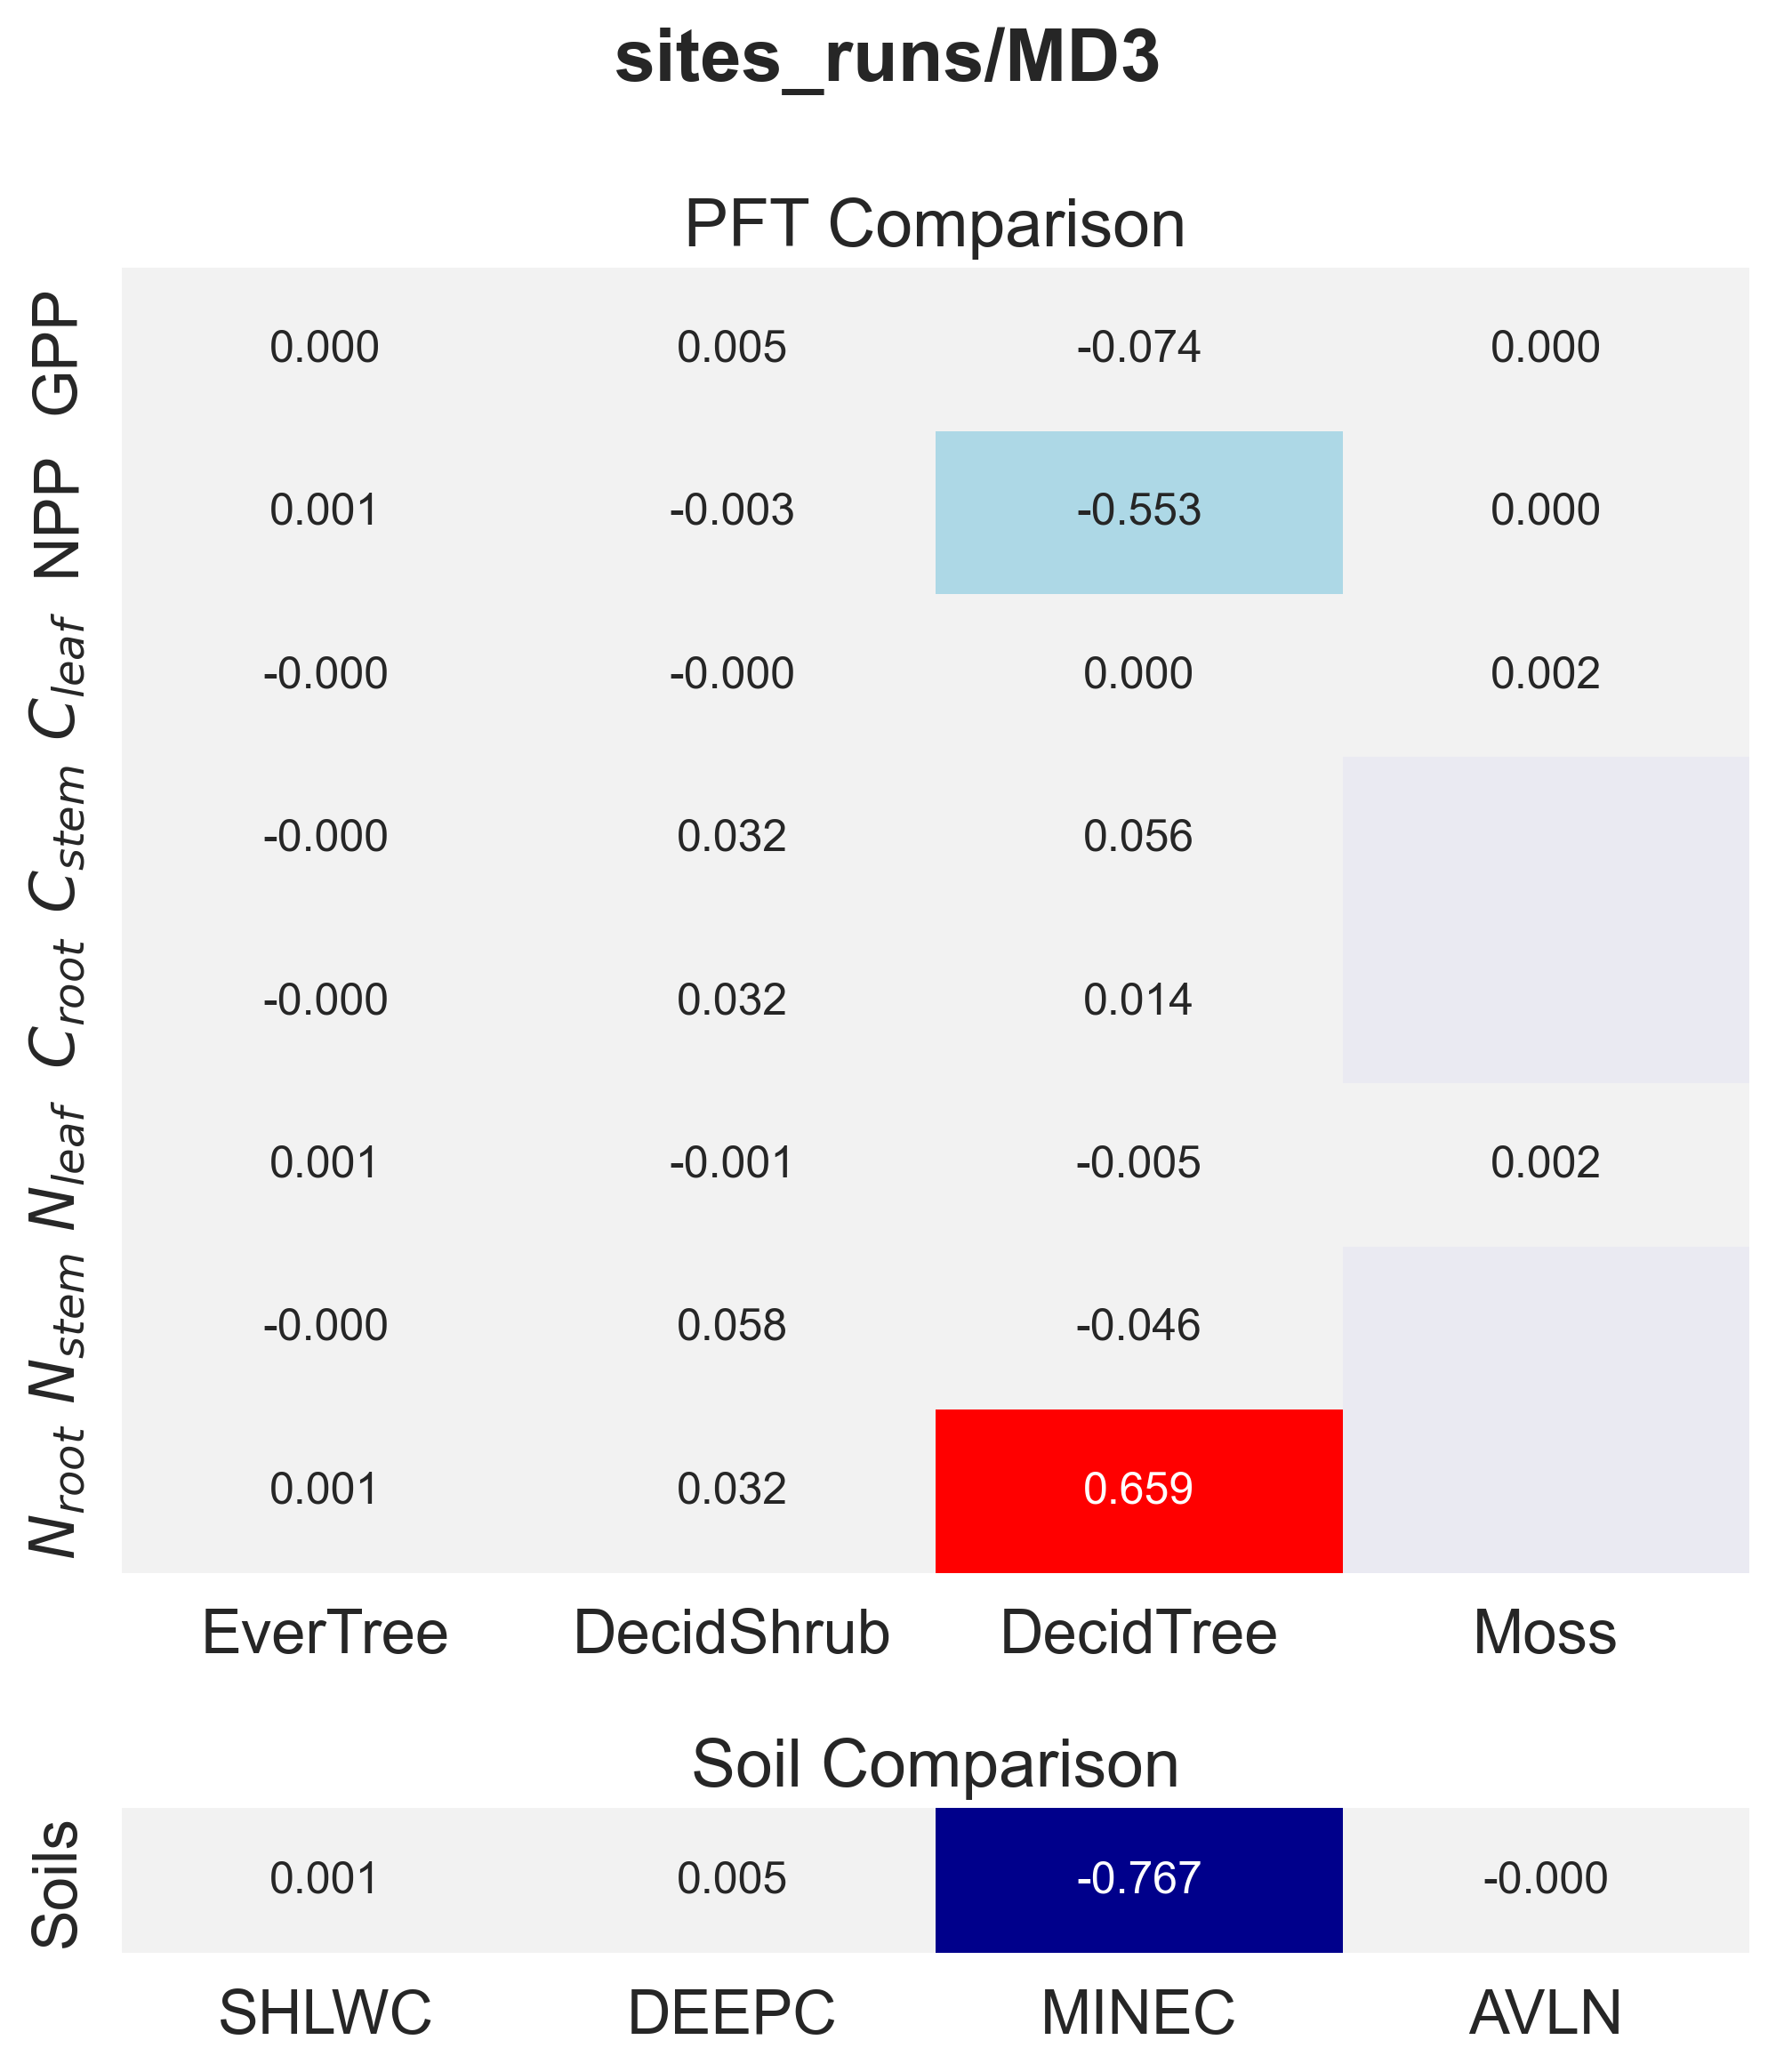

Data behind this chart, as committed beside it:
panel, metric, item, value
PFT Comparison, GPP, EverTree, 3.498929243787104e-05
PFT Comparison, GPP, DecidShrub, 0.005444
PFT Comparison, GPP, DecidTree, -0.0741
PFT Comparison, GPP, Moss, 8.080712827150931e-05
PFT Comparison, NPP, EverTree, 0.0007858
PFT Comparison, NPP, DecidShrub, -0.00303
PFT Comparison, NPP, DecidTree, -0.5529
PFT Comparison, NPP, Moss, 0.0001394
PFT Comparison, $C_{leaf}$, EverTree, -9.992161690579462e-05
PFT Comparison, $C_{leaf}$, DecidShrub, -0.0004093
PFT Comparison, $C_{leaf}$, DecidTree, 0.0002672
PFT Comparison, $C_{leaf}$, Moss, 0.001838
PFT Comparison, $C_{stem}$, EverTree, -0.0003488
PFT Comparison, $C_{stem}$, DecidShrub, 0.03249
PFT Comparison, $C_{stem}$, DecidTree, 0.05569
PFT Comparison, $C_{root}$, EverTree, -0.0001351
PFT Comparison, $C_{root}$, DecidShrub, 0.03244
PFT Comparison, $C_{root}$, DecidTree, 0.01391
PFT Comparison, $N_{leaf}$, EverTree, 0.001321
PFT Comparison, $N_{leaf}$, DecidShrub, -0.001186
PFT Comparison, $N_{leaf}$, DecidTree, -0.004818
PFT Comparison, $N_{leaf}$, Moss, 0.001894
PFT Comparison, $N_{stem}$, EverTree, -0.0004345
PFT Comparison, $N_{stem}$, DecidShrub, 0.05844
PFT Comparison, $N_{stem}$, DecidTree, -0.04582
PFT Comparison, $N_{root}$, EverTree, 0.0006072
PFT Comparison, $N_{root}$, DecidShrub, 0.03237
PFT Comparison, $N_{root}$, DecidTree, 0.6586
Soil Comparison, Soils, SHLWC, 0.0006949
Soil Comparison, Soils, DEEPC, 0.005
Soil Comparison, Soils, MINEC, -0.7671
Soil Comparison, Soils, AVLN, -9.88404531957646e-05
